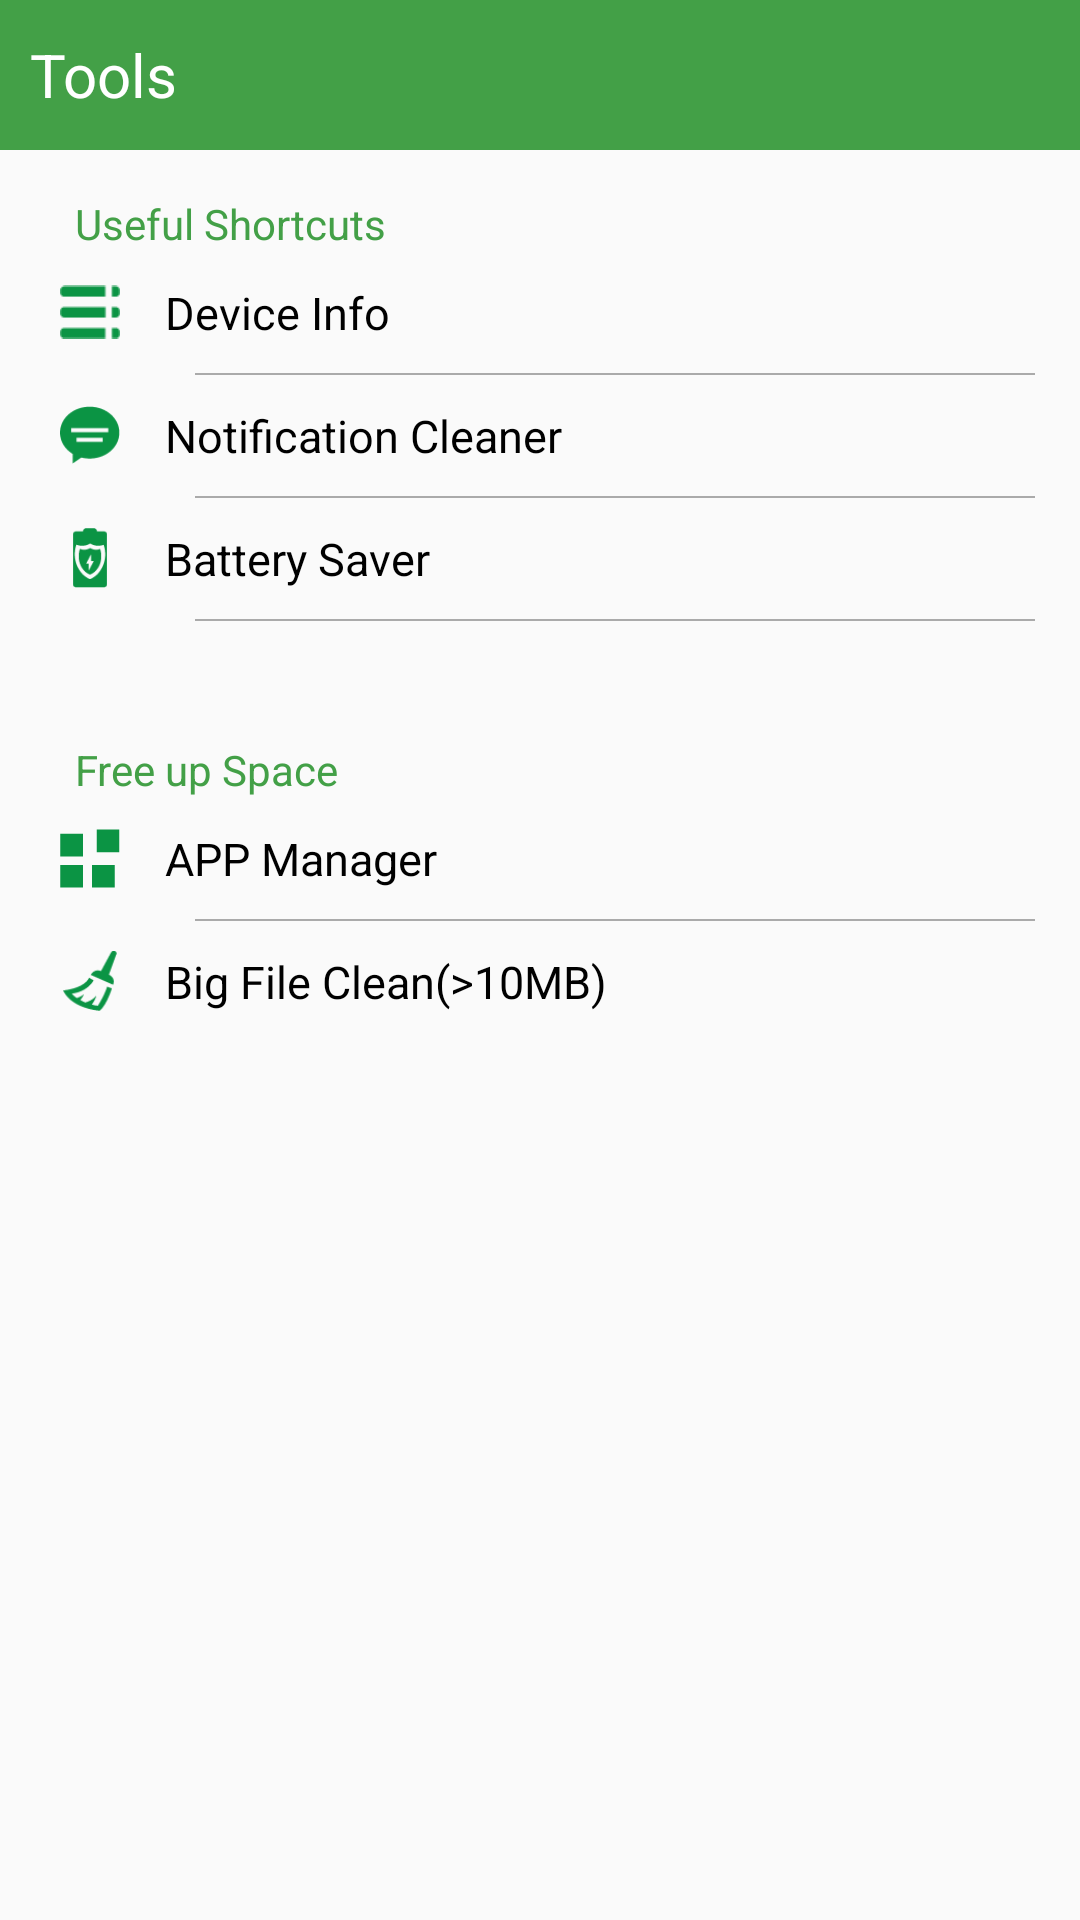

The Android layout XML behind this screen, and the referenced resources:
<!-- AndroidManifest.xml: application theme AppTheme -->
<!-- res/layout/tools_frg.xml -->
<?xml version="1.0" encoding="utf-8"?>
<LinearLayout xmlns:android="http://schemas.android.com/apk/res/android"
    android:layout_width="match_parent"
    android:layout_height="match_parent"
    android:orientation="vertical">

    <LinearLayout
        android:layout_width="match_parent"
        android:layout_height="50dp"
        android:background="@color/text"
        android:gravity="center_vertical"
        android:padding="10dp">

        <TextView
            android:id="@+id/tv_name"
            android:layout_width="match_parent"
            android:layout_height="wrap_content"
            android:text="Tools"
            android:textColor="@android:color/white"
            android:textSize="20dp" />
    </LinearLayout>

    <LinearLayout
        android:layout_width="match_parent"
        android:layout_height="wrap_content"
        android:orientation="vertical"
        android:padding="15dp">

        <TextView
            android:layout_width="match_parent"
            android:layout_height="wrap_content"
            android:layout_marginLeft="10dp"
            android:text="Useful Shortcuts"
            android:textColor="@color/text" />

        <LinearLayout
            android:id="@+id/ln_thong_tin"
            android:layout_width="match_parent"
            android:layout_height="wrap_content"
            android:layout_marginLeft="5dp"
            android:layout_marginTop="10dp"
            android:gravity="center"
            android:orientation="horizontal">

            <ImageView
                android:id="@+id/img"
                android:layout_width="20dp"
                android:layout_height="20dp"
                android:src="@drawable/ic_menu" />

            <TextView
                android:id="@+id/tv_thong_tin"
                android:layout_width="match_parent"
                android:layout_height="wrap_content"
                android:layout_marginLeft="15dp"
                android:text="Device Info"
                android:textColor="@android:color/black"
                android:textSize="15dp" />
        </LinearLayout>

        <View
            android:layout_width="match_parent"
            android:layout_height="0.5dp"
            android:layout_marginLeft="50dp"
            android:layout_marginTop="10dp"
            android:background="@android:color/darker_gray" />

        <LinearLayout
            android:id="@+id/ln_trinh_don_dep"
            android:layout_width="match_parent"
            android:layout_height="wrap_content"
            android:layout_marginLeft="5dp"
            android:layout_marginTop="10dp"
            android:gravity="center"
            android:orientation="horizontal">

            <ImageView
                android:layout_width="20dp"
                android:layout_height="20dp"
                android:src="@drawable/ic_message_alert" />

            <TextView
                android:id="@+id/tv_trinh_don_dep"
                android:layout_width="match_parent"
                android:layout_height="wrap_content"
                android:layout_marginLeft="15dp"
                android:text="Notification Cleaner"
                android:textColor="@android:color/black"
                android:textSize="15dp" />
        </LinearLayout>

        <View
            android:layout_width="match_parent"
            android:layout_height="0.5dp"
            android:layout_marginLeft="50dp"
            android:layout_marginTop="10dp"
            android:background="@android:color/darker_gray" />


        <LinearLayout
            android:id="@+id/ln_tiet_kiem_pin"
            android:layout_width="match_parent"
            android:layout_height="wrap_content"
            android:layout_marginLeft="5dp"
            android:layout_marginTop="10dp"
            android:gravity="center"
            android:orientation="horizontal">

            <ImageView
                android:layout_width="20dp"
                android:layout_height="20dp"
                android:src="@drawable/ic_battery_alert" />

            <TextView
                android:id="@+id/tv_tiet_kiem_pin"
                android:layout_width="match_parent"
                android:layout_height="wrap_content"
                android:layout_marginLeft="15dp"
                android:text="Battery Saver"
                android:textColor="@android:color/black"
                android:textSize="15dp" />
        </LinearLayout>

        <View
            android:layout_width="match_parent"
            android:layout_height="0.5dp"
            android:layout_marginLeft="50dp"
            android:layout_marginTop="10dp"
            android:background="@android:color/darker_gray" />
    </LinearLayout>

    <LinearLayout
        android:layout_width="match_parent"
        android:layout_height="wrap_content"
        android:layout_marginTop="10dp"
        android:orientation="vertical"
        android:padding="15dp">

        <TextView
            android:layout_width="match_parent"
            android:layout_height="wrap_content"
            android:layout_marginLeft="10dp"
            android:text="Free up Space"
            android:textColor="@color/text" />

        <LinearLayout
            android:id="@+id/ln_quan_ly"
            android:layout_width="match_parent"
            android:layout_height="wrap_content"
            android:layout_marginLeft="5dp"
            android:layout_marginTop="10dp"
            android:gravity="center"
            android:orientation="horizontal">

            <ImageView
                android:layout_width="20dp"
                android:layout_height="20dp"
                android:src="@drawable/ic_rh" />

            <TextView
                android:id="@+id/tv_quan_ly"
                android:layout_width="match_parent"
                android:layout_height="wrap_content"
                android:layout_marginLeft="15dp"
                android:text="APP Manager"
                android:textColor="@android:color/black"
                android:textSize="15dp" />
        </LinearLayout>

        <View
            android:layout_width="match_parent"
            android:layout_height="0.5dp"
            android:layout_marginLeft="50dp"
            android:layout_marginTop="10dp"
            android:background="@android:color/darker_gray" />

        <LinearLayout
            android:id="@+id/ln_don_tap_tin"
            android:layout_width="match_parent"
            android:layout_height="wrap_content"
            android:layout_marginLeft="5dp"
            android:layout_marginTop="10dp"
            android:gravity="center"
            android:orientation="horizontal">

            <ImageView
                android:layout_width="20dp"
                android:layout_height="20dp"
                android:src="@drawable/ic_book_multiple_variant" />

            <TextView
                android:id="@+id/tv_don_tap_tin"
                android:layout_width="match_parent"
                android:layout_height="wrap_content"
                android:layout_marginLeft="15dp"
                android:text="Big File Clean(>10MB)"
                android:textColor="@android:color/black"
                android:textSize="15dp" />
        </LinearLayout>


    </LinearLayout>
</LinearLayout>
<!-- resources referenced by this layout -->
<resources>
  <color name="text">#43A047</color>
  <!-- drawable ic_battery_alert: png bitmap (drawable, 970 bytes) -->
  <!-- drawable ic_book_multiple_variant: png bitmap (drawable, 1080 bytes) -->
  <!-- drawable ic_menu: png bitmap (drawable, 375 bytes) -->
  <!-- drawable ic_message_alert: png bitmap (drawable, 796 bytes) -->
  <!-- drawable ic_rh: png bitmap (drawable, 295 bytes) -->
  <style name="AppTheme" parent="Theme.AppCompat.Light.NoActionBar">
          
          <item name="colorPrimary">@color/background</item>
          <item name="colorPrimaryDark">@color/text</item>
          <item name="colorAccent">@color/colorAccent</item>
      </style>
  <color name="background">#43A047</color>
  <color name="colorAccent">#FF4081</color>
</resources>
